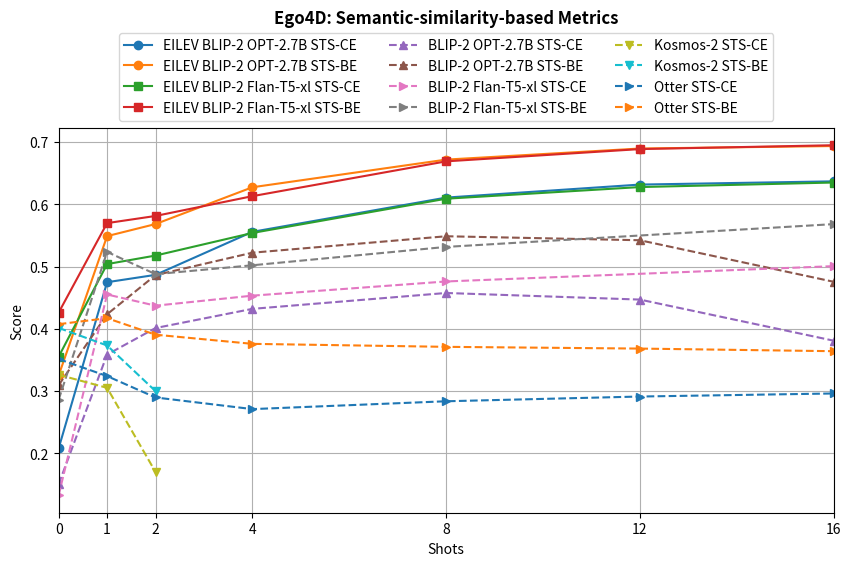
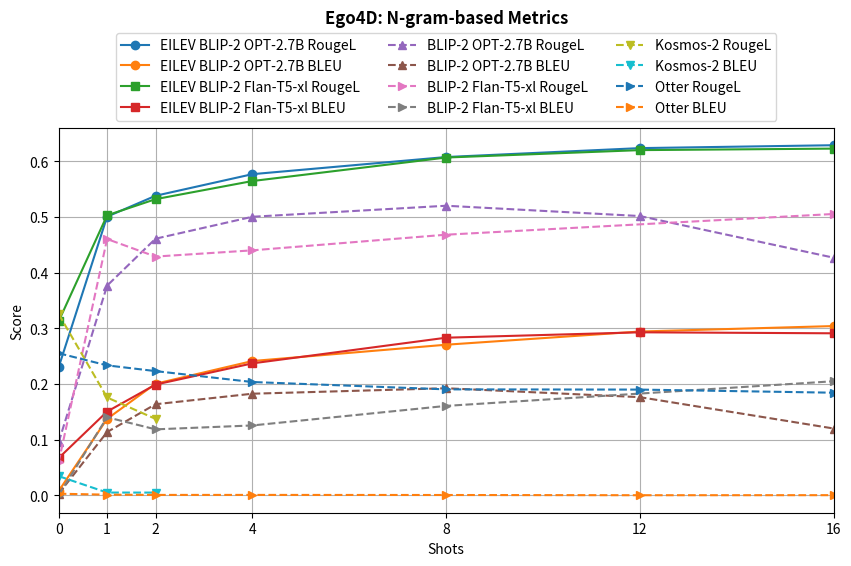
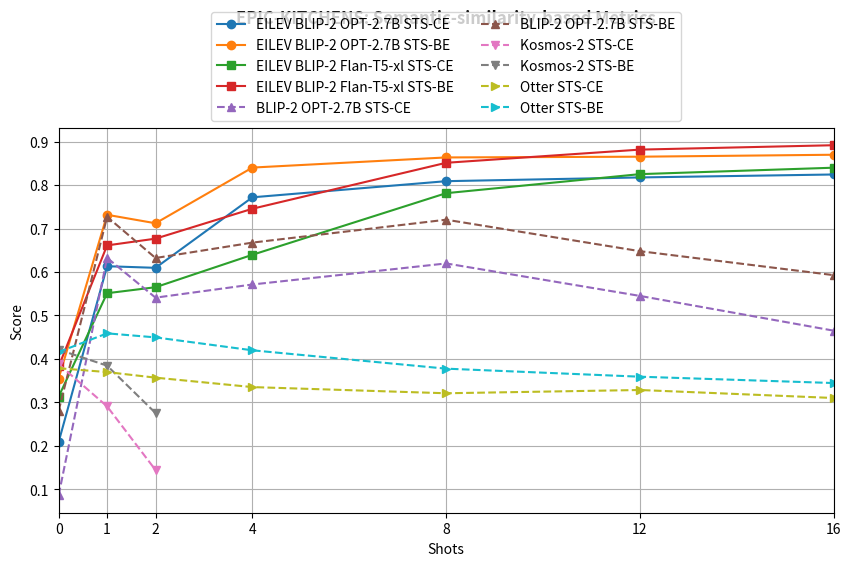
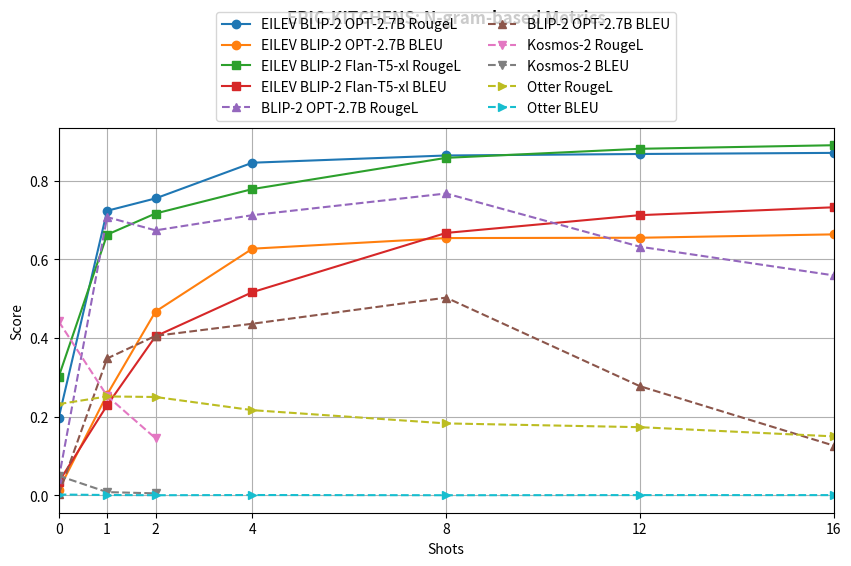

Here is the Python script that generated these plots, in order:
%matplotlib inline
import matplotlib.pyplot as plt

shots = [0, 1, 2, 4, 8, 12, 16]

# BLIP-2 OPT-2.7B (baseline)
# 0, 1, 2, 4, 8, 12, 16 shots
blip2_opt_2_7b = {
    "STS-CE": [0.1505, 0.3586, 0.4012, 0.432, 0.4575, 0.4469, 0.3809],
    "STS-BE": [0.3094, 0.4233, 0.4862, 0.5222, 0.5486, 0.5422, 0.4755],
    # 'BERTScore-F1': [-1.716, -5.206, -0.9048, 0.3596, 0.5919, 0.5613, -0.315],
}

# BLIP-2 Flan-T5-xl (baseline)
# 0, 1, 2, 4, 8, 16 shots
blip2_flan_t5_xl = {
    "STS-CE": [0.1327, 0.4551, 0.4371, 0.4532, 0.476, 0.5006],
    "STS-BE": [0.2861, 0.5235, 0.4877, 0.502, 0.5315, 0.5681],
    # 'BERTScore-F1': [0.3864, 0.576, 0.5802, 0.5833, 0.5829, 0.5765],
}

# EILEV-trained BLIP-2 OPT-2.7B
# 0, 1, 2, 4, 8, 12, 16 shots
eilev_blip2_opt_2_7b = {
    "STS-CE": [0.208, 0.4748, 0.4866, 0.5557, 0.6107, 0.6316, 0.6368],
    "STS-BE": [0.325, 0.5488, 0.5682, 0.6273, 0.6717, 0.6895, 0.6935],
    # 'BERTScore-F1': [0.5319, 0.6306, 0.6398, 0.6466, 0.6545, 0.6543, 0.6531],
}

# EILEV Flan-T5-xl
# 0, 1, 2, 4, 8, 12, 16 shots
eilev_flan_t5_xl = {
    "STS-CE": [0.3552, 0.5039, 0.5176, 0.5539, 0.6089, 0.6276, 0.6349],
    "STS-BE": [0.426, 0.5697, 0.5812, 0.613, 0.6689, 0.6886, 0.6948],
    # 'BERTScore-F1': [-1.84, 0.6291, 0.6394, 0.6477, 0.6527, 0.6561, 0.6572],
}

# Kosmos-2
# 0, 1, 2 shots
kosmos2 = {
    "STS-CE": [0.3261, 0.3052, 0.17],
    "STS-BE": [0.4014, 0.3732, 0.2999],
    # 'BERTScore-F1': [0.4971, 0.364, 0.4123],
}

# Otter
# 0, 1, 2, 4, 8, 12, 16 shots
otter = {
    "STS-CE": [0.3514, 0.324, 0.2897, 0.271, 0.2836, 0.2912, 0.2961],
    "STS-BE": [0.4074, 0.417, 0.3905, 0.3758, 0.371, 0.3682, 0.364],
    # 'BERTScore-F1': [0.3534, 0.3165, 0.3044, 0.2895, 0.2884, 0.289, 0.2808],
}

# Plotting
plt.figure(figsize=(10, 5))

plt.title("Ego4D: Semantic-similarity-based Metrics", y=1.25, fontweight="bold")

# EILEV models
for metric, values in eilev_blip2_opt_2_7b.items():
    plt.plot(shots, values, label=f"EILEV BLIP-2 OPT-2.7B {metric}", marker="o")

for metric, values in eilev_flan_t5_xl.items():
    plt.plot(shots, values, label=f"EILEV BLIP-2 Flan-T5-xl {metric}", marker="s")

# Baselines
for metric, values in blip2_opt_2_7b.items():
    plt.plot(
        shots, values, label=f"BLIP-2 OPT-2.7B {metric}", linestyle="--", marker="^"
    )

for metric, values in blip2_flan_t5_xl.items():
    plt.plot(
        [0, 1, 2, 4, 8, 16],
        values,
        label=f"BLIP-2 Flan-T5-xl {metric}",
        linestyle="--",
        marker=">",
    )

for metric, values in kosmos2.items():
    plt.plot([0, 1, 2], values, label=f"Kosmos-2 {metric}", linestyle="--", marker="v")

for metric, values in otter.items():
    plt.plot(shots, values, label=f"Otter {metric}", linestyle="--", marker=">")

plt.xlabel("Shots")
plt.ylabel("Score")
plt.xticks(shots, labels=[str(s) for s in shots])
plt.xlim(0, max(shots))
plt.legend(loc="lower center", bbox_to_anchor=(0.5, 1), ncol=3)
plt.grid(True)
plt.show()

%matplotlib inline
import matplotlib.pyplot as plt

shots = [0, 1, 2, 4, 8, 12, 16]

# BLIP-2 OPT-2.7B (baseline)
# 0, 1, 2, 4, 8, 12, 16 shots
blip2_opt_2_7b = {
    "RougeL": [0.09565, 0.3769, 0.4612, 0.5006, 0.5204, 0.5019, 0.4271],
    "BLEU": [0.003134, 0.1139, 0.1639, 0.1828, 0.1926, 0.1766, 0.1203],
}

# BLIP-2 Flan-T5-xl (baseline)
# 0, 1, 2, 4, 12, 16 shots
blip2_flan_t5_xl = {
    "RougeL": [0.0598, 0.4606, 0.4291, 0.4403, 0.4684, 0.5056],
    "BLEU": [0.0005683, 0.1405, 0.1188, 0.1258, 0.1609, 0.2052],
}

# EILEV-trained BLIP-2 OPT-2.7B
# 0, 1, 2, 4, 8, 12, 16 shots
eilev_blip2_opt_2_7b = {
    "RougeL": [0.2303, 0.5008, 0.5383, 0.5771, 0.6079, 0.6239, 0.6291],
    "BLEU": [0.007945, 0.1376, 0.2007, 0.2415, 0.2708, 0.2945, 0.3043],
}

# EILEV Flan-T5-xl
# 0, 1, 2, 4, 8, 12, 16 shots
eilev_flan_t5_xl = {
    "RougeL": [0.3129, 0.5032, 0.5322, 0.5648, 0.607, 0.6203, 0.623],
    "BLEU": [0.06718, 0.1507, 0.1992, 0.2373, 0.2834, 0.2931, 0.2913],
}

# Kosmos-2
# 0, 1, 2 shots
kosmos2 = {
    "RougeL": [0.3258, 0.176, 0.1376],
    "BLEU": [0.03476, 0.005267, 0.005217],
}

# Otter
# 0, 1, 2, 4, 8, 12, 16 shots
otter = {
    "RougeL": [0.2555, 0.2337, 0.2234, 0.2038, 0.1906, 0.1902, 0.1846],
    "BLEU": [0.003195, 0.001461, 0.001018, 0.001041, 0.0008764, 0.0004788, 0.0005822],
}

# Plotting
plt.figure(figsize=(10, 5))

plt.title("Ego4D: N-gram-based Metrics", y=1.25, fontweight="bold")

# EILEV models
for metric, values in eilev_blip2_opt_2_7b.items():
    plt.plot(shots, values, label=f"EILEV BLIP-2 OPT-2.7B {metric}", marker="o")

for metric, values in eilev_flan_t5_xl.items():
    plt.plot(shots, values, label=f"EILEV BLIP-2 Flan-T5-xl {metric}", marker="s")

# Baselines
for metric, values in blip2_opt_2_7b.items():
    plt.plot(
        shots, values, label=f"BLIP-2 OPT-2.7B {metric}", linestyle="--", marker="^"
    )

for metric, values in blip2_flan_t5_xl.items():
    plt.plot(
        [0, 1, 2, 4, 8, 16],
        values,
        label=f"BLIP-2 Flan-T5-xl {metric}",
        linestyle="--",
        marker=">",
    )

for metric, values in kosmos2.items():
    plt.plot([0, 1, 2], values, label=f"Kosmos-2 {metric}", linestyle="--", marker="v")

for metric, values in otter.items():
    plt.plot(shots, values, label=f"Otter {metric}", linestyle="--", marker=">")

plt.xlabel("Shots")
plt.ylabel("Score")
plt.xticks(shots, labels=[str(s) for s in shots])
plt.xlim(0, max(shots))
plt.legend(loc="lower center", bbox_to_anchor=(0.5, 1), ncol=3)
plt.grid(True)
plt.show()

%matplotlib inline
import matplotlib.pyplot as plt

shots = [0, 1, 2, 4, 8, 12, 16]

# BLIP-2 OPT-2.7B (baseline)
# 0, 1, 2, 4, 8, 12, 16 shots
blip2_opt_2_7b = {
    "STS-CE": [0.08659, 0.6325, 0.541, 0.5713, 0.6197, 0.545, 0.4651],
    "STS-BE": [0.2806, 0.7269, 0.6322, 0.6676, 0.7203, 0.6479, 0.5928],
    # 'BERTScore-F1': [0.3099, -0.6529, 0.4143, 0.673, 0.6883, 0.6381, 0.4607],
}

# BLIP-2 Flan-T5-xl (baseline)
# 0, 1, 2, 4, 8, 12, 16 shots
blip2_flan_t5_xl = {
    "STS-CE": [],
    "STS-BE": [],
    # 'BERTScore-F1': [],
}

# EILEV-trained BLIP-2 OPT-2.7B
# 0, 1, 2, 4, 8, 12, 16 shots
eilev_blip2_opt_2_7b = {
    "STS-CE": [0.2091, 0.6133, 0.6096, 0.7718, 0.8089, 0.8175, 0.8243],
    "STS-BE": [0.3549, 0.7316, 0.7121, 0.8402, 0.8635, 0.8652, 0.8697],
    # 'BERTScore-F1': [0.4686, 0.6785, 0.68, 0.6873, 0.6894, 0.6912, 0.6917],
}

# EILEV Flan-T5-xl
# 0, 1, 2, 4, 8, 12, 16 shots
eilev_flan_t5_xl = {
    "STS-CE": [0.3134, 0.5512, 0.565, 0.6396, 0.7813, 0.8251, 0.8399],
    "STS-BE": [0.3829, 0.6612, 0.6767, 0.7455, 0.8512, 0.8815, 0.8916],
    # 'BERTScore-F1': [-0.7901, 0.6835, 0.686, 0.6995, 0.6915, 0.6922],
}

# Kosmos-2
# 0, 1, 2 shots
kosmos2 = {
    "STS-CE": [0.3879, 0.2909, 0.1445],
    "STS-BE": [0.4214, 0.3846, 0.2756],
    # 'BERTScore-F1': [0.555, 0.4582, 0.4502],
}

# Otter
# 0, 1, 2, 4, 8, 12, 16 shots
otter = {
    "STS-CE": [0.3787, 0.3698, 0.357, 0.3353, 0.3211, 0.3286, 0.3102],
    "STS-BE": [0.416, 0.4589, 0.4496, 0.4199, 0.3777, 0.3592, 0.3446],
    # 'BERTScore-F1': [0.3554, 0.3554, 0.355, 0.3112, 0.2854, 0.2754, 0.2293],
}

# Plotting
plt.figure(figsize=(10, 5))

plt.title("EPIC-KITCHENS: Semantic-similarity-based Metrics", y=1.25, fontweight="bold")

# EILEV models
for metric, values in eilev_blip2_opt_2_7b.items():
    plt.plot(shots, values, label=f"EILEV BLIP-2 OPT-2.7B {metric}", marker="o")

for metric, values in eilev_flan_t5_xl.items():
    plt.plot(shots, values, label=f"EILEV BLIP-2 Flan-T5-xl {metric}", marker="s")

# Baselines
for metric, values in blip2_opt_2_7b.items():
    plt.plot(
        shots, values, label=f"BLIP-2 OPT-2.7B {metric}", linestyle="--", marker="^"
    )

for metric, values in kosmos2.items():
    plt.plot([0, 1, 2], values, label=f"Kosmos-2 {metric}", linestyle="--", marker="v")

for metric, values in otter.items():
    plt.plot(shots, values, label=f"Otter {metric}", linestyle="--", marker=">")

plt.xlabel("Shots")
plt.ylabel("Score")
plt.xticks(shots, labels=[str(s) for s in shots])
plt.xlim(0, max(shots))
plt.legend(loc="lower center", bbox_to_anchor=(0.5, 1), ncol=2)
plt.grid(True)
plt.show()

%matplotlib inline
import matplotlib.pyplot as plt

shots = [0, 1, 2, 4, 8, 12, 16]

# BLIP-2 OPT-2.7B (baseline)
# 0, 1, 2, 4, 8, 12, 16 shots
blip2_opt_2_7b = {
    "RougeL": [0.04052, 0.7076, 0.6738, 0.7125, 0.7676, 0.6322, 0.5593],
    "BLEU": [0.001951, 0.3479, 0.4054, 0.4363, 0.5027, 0.2774, 0.1263],
}

# BLIP-2 Flan-T5-xl (baseline)
# 0, 1, 2, 4, 8, 12, 16 shots
blip2_flan_t5_xl = {
    "RougeL": [],
    "BLEU": [],
}

# EILEV-trained BLIP-2 OPT-2.7B
# 0, 1, 2, 4, 8, 12, 16 shots
eilev_blip2_opt_2_7b = {
    "RougeL": [0.1962, 0.7236, 0.7551, 0.8459, 0.8643, 0.8681, 0.8709],
    "BLEU": [0.0132, 0.2561, 0.4673, 0.6272, 0.6542, 0.655, 0.6636],
}

# EILEV Flan-T5-xl
# 0, 1, 2, 4, 8, 12, 16 shots
eilev_flan_t5_xl = {
    "RougeL": [0.3009, 0.6629, 0.7167, 0.7788, 0.8583, 0.8813, 0.8904],
    "BLEU": [0.03337, 0.2287, 0.4043, 0.5166, 0.6673, 0.7125, 0.7325],
}

# Kosmos-2
# 0, 1, 2 shots
kosmos2 = {
    "RougeL": [0.4424, 0.2526, 0.1448],
    "BLEU": [0.04952, 0.007954, 0.004721],
}

# Otter
# 0, 1, 2, 4, 8, 12, 16 shots
otter = {
    "RougeL": [0.2318, 0.2513, 0.2499, 0.2164, 0.1827, 0.1731, 0.1497],
    "BLEU": [0.001755, 0.0005584, 0.0, 0.0004919, 0.0, 0.0003501, 0.000305],
}

# Plotting
plt.figure(figsize=(10, 5))

plt.title("EPIC-KITCHENS: N-gram-based Metrics", y=1.25, fontweight="bold")

# EILEV models
for metric, values in eilev_blip2_opt_2_7b.items():
    plt.plot(shots, values, label=f"EILEV BLIP-2 OPT-2.7B {metric}", marker="o")

for metric, values in eilev_flan_t5_xl.items():
    plt.plot(shots, values, label=f"EILEV BLIP-2 Flan-T5-xl {metric}", marker="s")

# Baselines
for metric, values in blip2_opt_2_7b.items():
    plt.plot(
        shots, values, label=f"BLIP-2 OPT-2.7B {metric}", linestyle="--", marker="^"
    )

for metric, values in kosmos2.items():
    plt.plot([0, 1, 2], values, label=f"Kosmos-2 {metric}", linestyle="--", marker="v")

for metric, values in otter.items():
    plt.plot(shots, values, label=f"Otter {metric}", linestyle="--", marker=">")

plt.xlabel("Shots")
plt.ylabel("Score")
plt.xticks(shots, labels=[str(s) for s in shots])
plt.xlim(0, max(shots))
plt.legend(loc="lower center", bbox_to_anchor=(0.5, 1), ncol=2)
plt.grid(True)
plt.show()